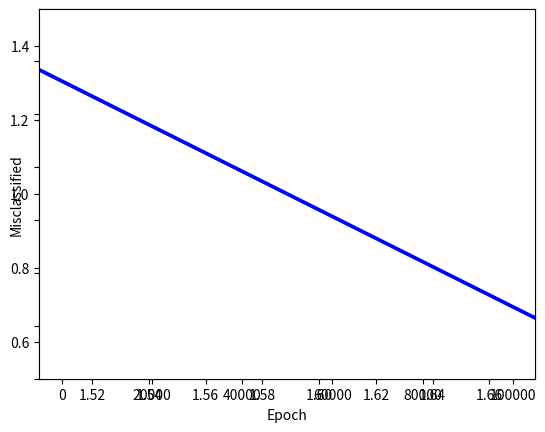

Write the Python code that produced this figure.
import numpy as np                          # math operations
from matplotlib import pyplot as plt        # plot data

def svm_sgd_plot(X, Y):
    # Initialize SVM with zeros
    w = np.zeros(len(X[0]))

    # Learning rate
    eta = 1

    # Iterations
    epochs = 100000

    # Store misclassifications
    errors = []

    for epoch in range(1, epochs):
        error = 0
        for i, x in enumerate(X):
            # Misclassification
            if (Y[i] * np.dot(X[i], w)) < 1:
                w = w + eta * (Y[i] * X[i] - 2 * (1 / epoch) * w)
                error = 1
            else:
                w = w + eta * (-2 * (1 / epoch) * w)
        errors.append(error)

    plt.plot(errors, '|')
    plt.ylim(0.5, 1.5)
    plt.axes().set_yticklabels([])
    plt.xlabel('Epoch')
    plt.ylabel('Misclassified')
    plt.show()

    return w

def main():
    # STEP 1: Define data
    # X -> Values
    X = np.array([
        [-2, 4, -1],
        [ 4, 1, -1],
        [ 1, 6, -1],
        [ 2, 4, -1],
        [ 6, 2, -1],
    ])
    # Y -> Classification
    y = np.array([-1,-1,1,1,1])

    # Plot initial database
    for d, sample in enumerate(X):
        if d < 2:
            plt.scatter(sample[0], sample[1], s = 120, marker = '_', linewidths = 2)
        else:
            plt.scatter(sample[0], sample[1], s = 120, marker = '+', linewidths = 2)

    w = svm_sgd_plot(X, y)

    x2 = [w[0], w[1], -w[1],  w[0]]
    x3 = [w[0], w[1],  w[1], -w[0]]

    x2x3 = np.array([x2, x3])
    X, Y, U, V = zip(*x2x3)
    ax = plt.gca()
    ax.quiver(X, Y, U, V, scale = 1, color = 'blue')

    plt.show()


if __name__ == "__main__":
    main()
